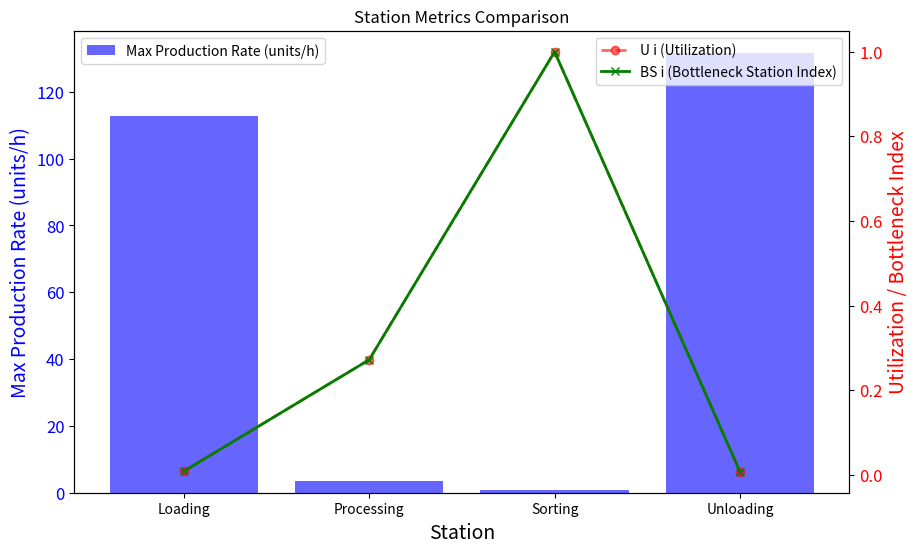

This figure's Python source:
import pandas as pd
import matplotlib.pyplot as plt

# Constants
SECONDS_PER_HOUR = 3600  # Number of seconds in an hour

# Process times for each station in seconds
process_times = {
    'Loading': 31.91,
    'Processing': 1030.00,
    'Sorting': 3788.1,
    'Unloading': 27.34
}

# Calculate the maximum production rate for each station
max_production_rates = {operation: SECONDS_PER_HOUR / time for operation, time in process_times.items()}

# Identify the bottleneck station (the one with the maximum process time)
bottleneck_station = max(process_times, key=process_times.get)
bottleneck_time = process_times[bottleneck_station]

# Calculate Workload per second (WL/s I) for each station
wl_per_second = {operation: time / SECONDS_PER_HOUR for operation, time in process_times.items()}

# Calculate Utilization (U i) for each station
utilization = {operation: time / bottleneck_time for operation, time in process_times.items()}

# Bottleneck Station Index (BS i) is 1 for the bottleneck station and less than 1 for others
bs_index = {operation: 1 if operation == bottleneck_station else time / bottleneck_time for operation, time in process_times.items()}

# Prepare the data for the DataFrame
data = {
    'Station': list(process_times.keys()),
    'Process Time (s)': list(process_times.values()),
    'WL/s I': list(wl_per_second.values()),
    'U i': list(utilization.values()),
    'BS i': list(bs_index.values()),
    'Max Production Rate (units/h)': list(max_production_rates.values()),
}

# Create a DataFrame
df = pd.DataFrame(data)

# Plotting the data
fig, ax1 = plt.subplots(figsize=(10, 6))

# Bar plot for maximum production rate
ax1.bar(df['Station'], df['Max Production Rate (units/h)'], color='blue', alpha=0.6, label='Max Production Rate (units/h)')
ax1.set_xlabel('Station',fontsize=14)
ax1.set_ylabel('Max Production Rate (units/h)', color='blue',fontsize=14)
ax1.tick_params(axis='y', labelcolor='blue', labelsize=12)

# Instantiate a second axes that shares the same x-axis
ax2 = ax1.twinx()

# Line plot for Utilization and Bottleneck Index
ax2.plot(df['Station'], df['U i'], color='red', marker='o', label='U i (Utilization)', linewidth=2, linestyle='--', alpha=0.6)
ax2.plot(df['Station'], df['BS i'], color='green', marker='x', label='BS i (Bottleneck Station Index)', linewidth=2)
ax2.set_ylabel('Utilization / Bottleneck Index', color='red',fontsize=14)
ax2.tick_params(axis='y', labelcolor='red', labelsize=12)

# Adding legends
ax1.legend(loc='upper left')
ax2.legend(loc='upper right')

# Title of the plot
plt.title('Station Metrics Comparison')

# Show plot
plt.show()